Labelled photos from "classifier_dataset", an image-classification folder in yagit21/mtg_scanner_application. The possible labels are: Abandoned Outpost, Alluring Siren, Angelic Accord, archangel s light, Artifact Mutation, Augury Owl, Blood Artist, Boros Charm, Canal Monitor, Crippling Chill, Crosswinds, Cryptolith Fragment, Cyclops of One-Eyed Pass, Deception, Descendant of Soramaro, Dread Presence, Drunau Corpse Trawler, Duergar Hedge-Mage, Embodiment of Fury, Extinguish, Foul-Tongue Shriek, Frenemy of the Guildpact, Ghoulsteed, Gladecover Scout, Glimmer of Genius, Guiltfeeder, Harness the Storm, Hatchery Spider, I m rubber you re glue, imp s mischief, Impulsive Maneuvers, Karmic Justice, Kruin Striker, Lava Tubes, Lord of the Pit, Maelstrom Pulse, Mass Hysteria, Mazirek Kraul Death Priest, Merrow Harbinger, Mirri the Cursed Avatar, Mouth, Primal Druid, Puppeteer Clique, Ray of Erasure, Reach of Shadows, Rib Cage Spider, Riptide Mangler, rofellos s gift, Savvy Hunter, Shivan Raptor, Smelt, Spectral Reserves, Thriving Rats, Torch Fiend, Trap Essence, Ulvenwald Abomination, Vexing Scuttler, Vivid Creek, Warthog, Zhalfirin Decoy.

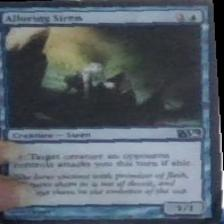
Label: Alluring Siren

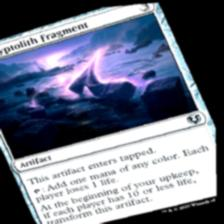
Label: Cryptolith Fragment

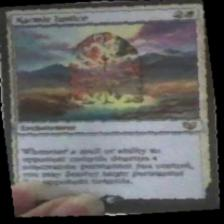
Label: Karmic Justice

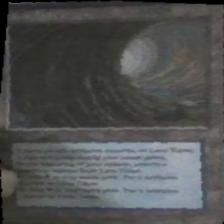
Label: Lava Tubes

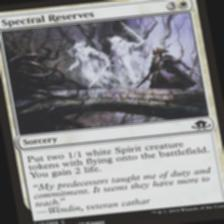
Label: Spectral Reserves

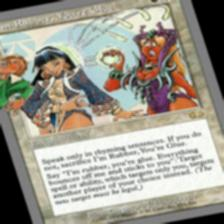
Label: I m rubber you re glue
